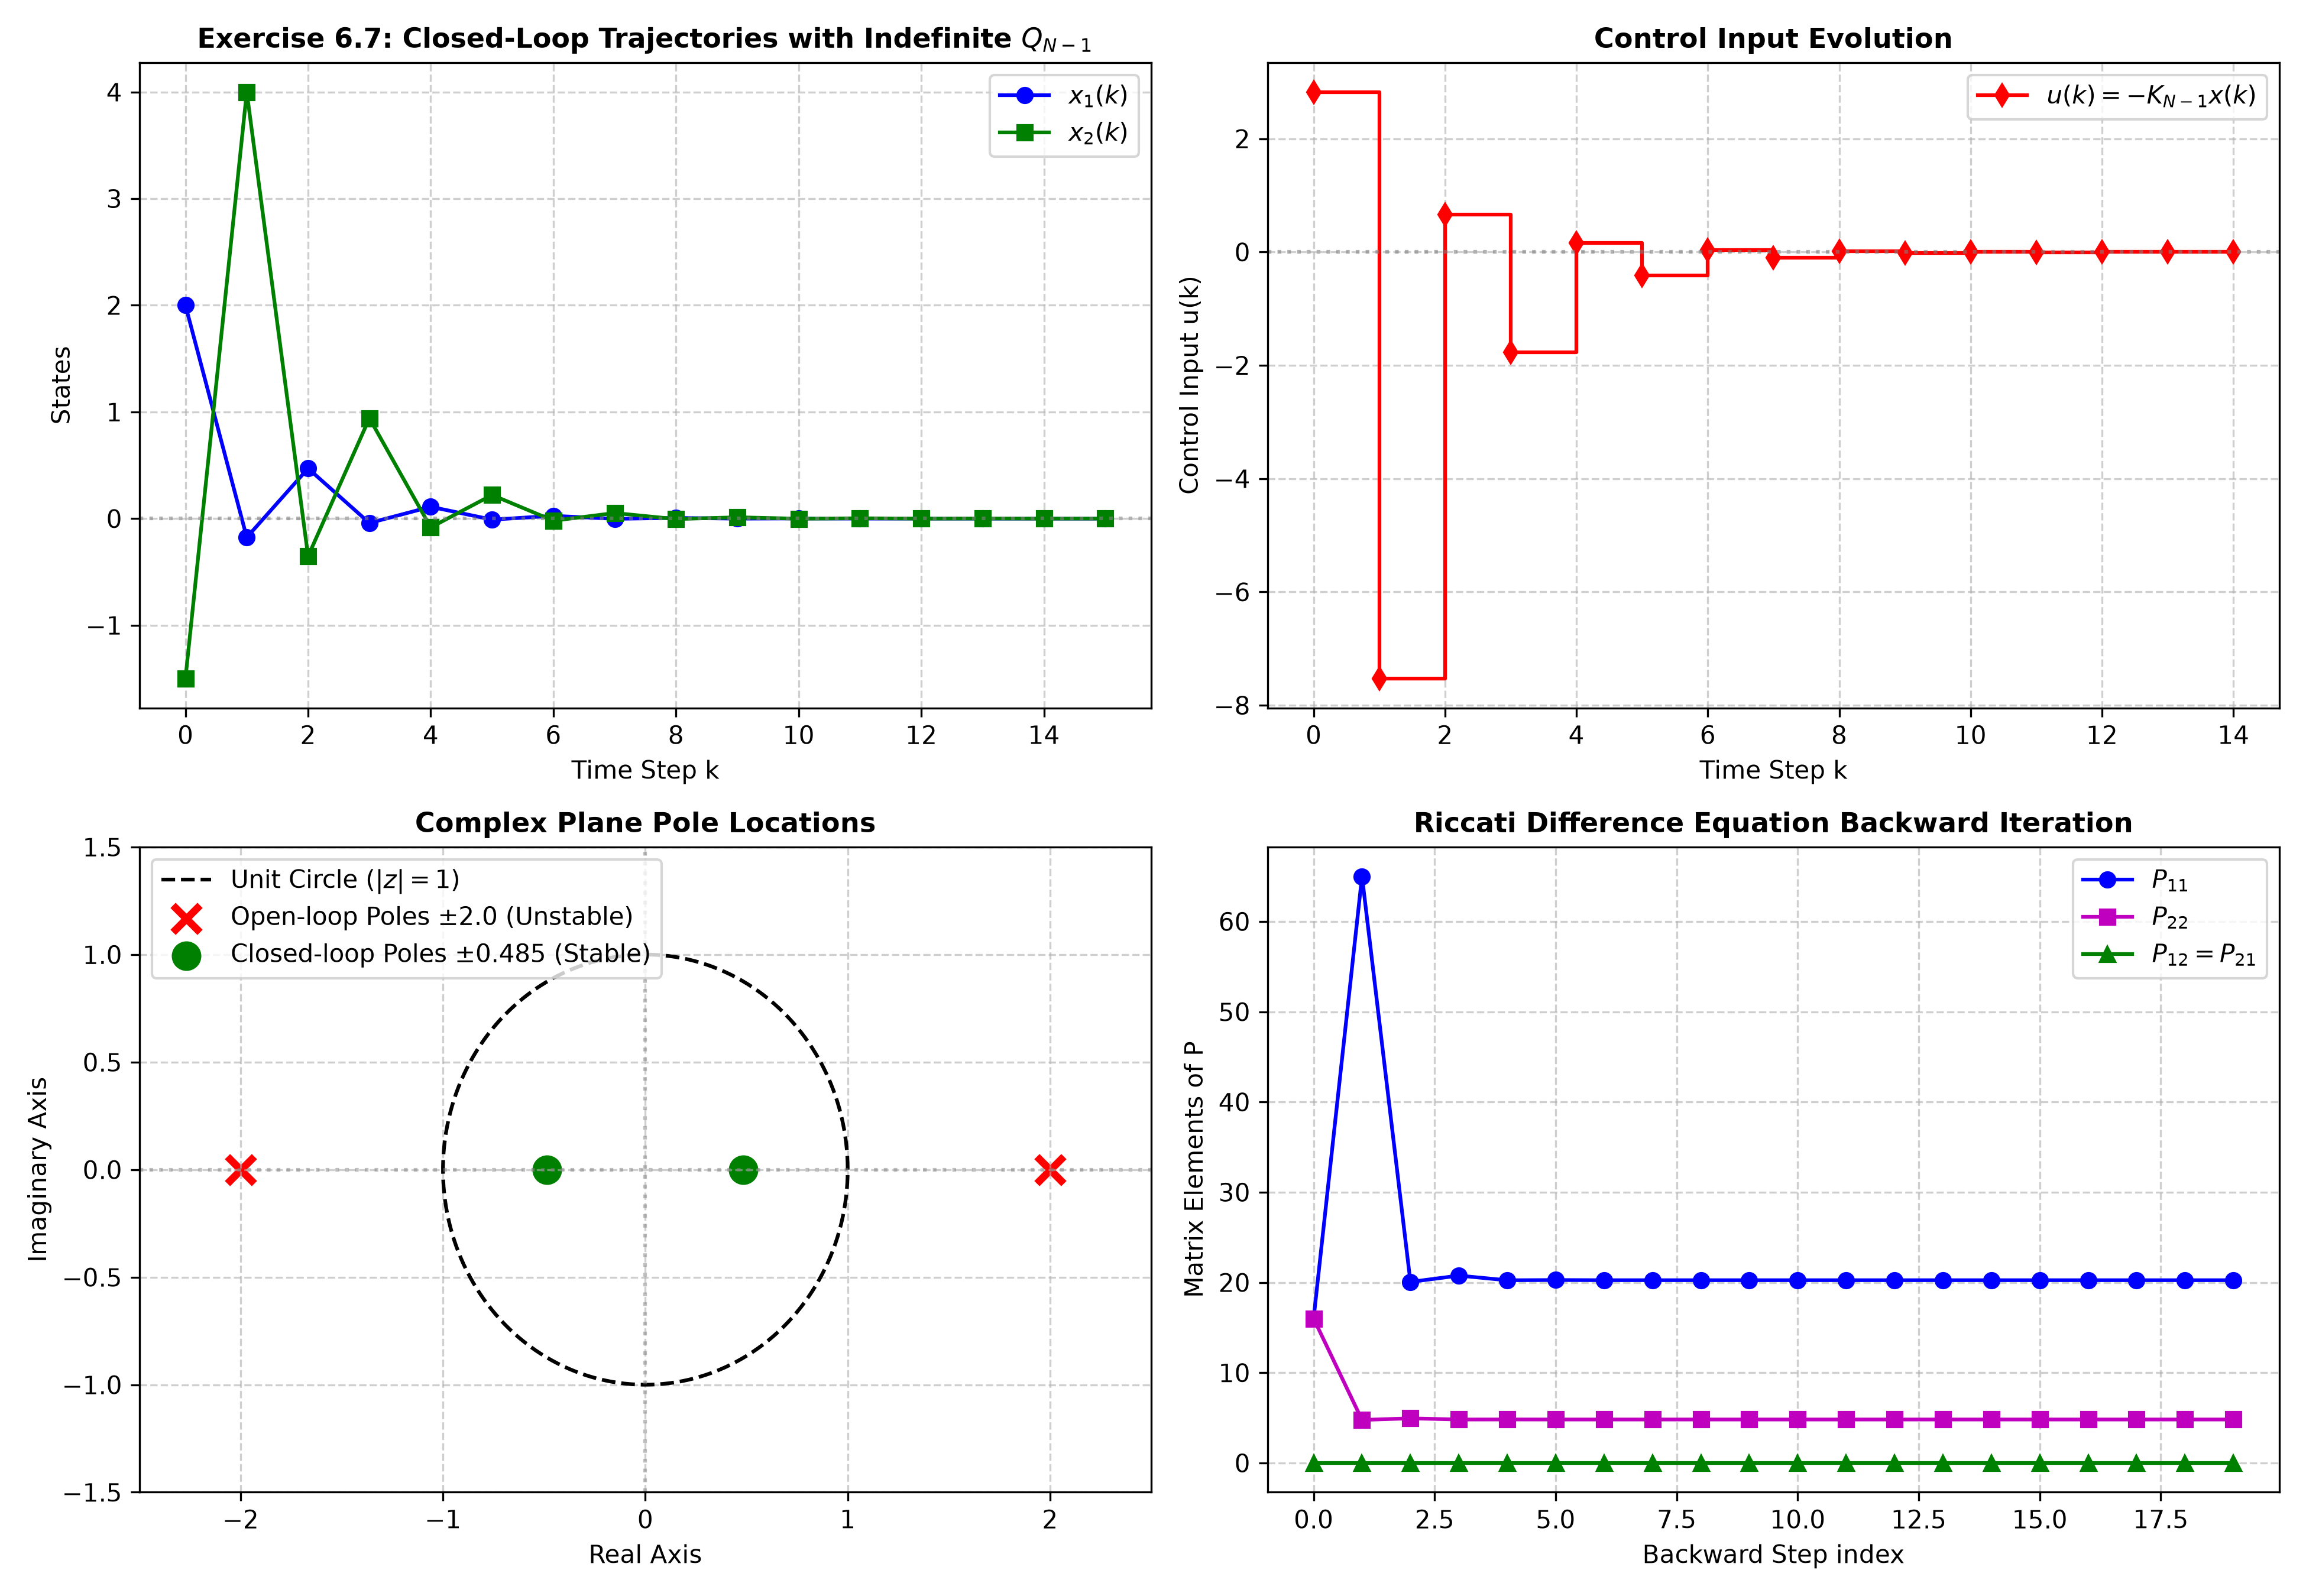

The Python source for this figure:
"""
Chapter 6 Stability: Section 6.3 & Exercise 6.7
The Fake Algebraic Riccati Equation (FARE) and Sufficiency vs Necessity of Q >= 0
==================================================================================
This script implements:
1. Exact reproduction and analytical verification of Exercise 6.7:
      A = [[0, 2], [2, 0]],  B = [[1], [0]],  P_{N-1} = 16 * I_2,  R = 1
      Optimal gain: K_{N-1} = (R + B^T P B)^{-1} B^T P A = [0, 32/17] = [0, 1.8824]
      Closed-loop matrix: A_cl = A - B * K_{N-1} = [[0, 2/17], [2, 0]]
      Eigenvalues: lambda = +- sqrt(4/17) ~= +- 0.48507  (|lambda| < 1 => STABLE!)
2. Calculation of implied stage weight matrix Q_{N-1}:
      Q_{N-1} = P_{N-1} - A^T P A + A^T P B K_{N-1} = diag(-48, 12.2353)
      Eigenvalues of Q_{N-1}: {-48, +12.2353} -> INDEFINITE (contains negative eigenvalue)!
3. Key Theoretical Takeaway:
      Lyapunov / Riccati condition Q >= 0 is SUFFICIENT for stability, but NOT NECESSARY!
      A system can be stabilized by a Riccati iteration even when Q is indefinite.
4. Numerical simulation:
      - Closed loop trajectory from initial state x(0)
      - Complex plane pole plot showing open loop vs closed loop
      - Riccati difference equation backwards propagation over N steps
"""

import numpy as np
import scipy.linalg as la
import matplotlib
matplotlib.use('Agg')
import matplotlib.pyplot as plt

def analyze_exercise_6_7():
    print("=" * 75)
    print("Chapter 6: Exercise 6.7 - Riccati Iteration with Indefinite State Weight Q")
    print("=" * 75)

    # 1. System matrices
    A = np.array([[0.0, 2.0],
                  [2.0, 0.0]])
    B = np.array([[1.0],
                  [0.0]])
    P_prev = 16.0 * np.eye(2)
    R = 1.0

    print("Plant Matrices:")
    print(f"A =\n{A}")
    print(f"B =\n{B}")
    print(f"P_{{N-1}} =\n{P_prev}")
    print(f"R = {R}")

    # Open-loop poles:
    ol_poles = la.eigvals(A)
    print(f"\nOpen-loop eigenvalues of A: {ol_poles} (Unstable! |lambda| = 2 > 1)")

    # 2. Optimal gain K_{N-1}
    # K_{N-1} = (R + B^T P B)^{-1} B^T P A
    # B^T P B = [1, 0] * 16 * [1; 0] = 16
    # R + B^T P B = 1 + 16 = 17
    # B^T P A = [16, 0] * [[0, 2], [2, 0]] = [0, 32]
    # K = [0, 32/17]
    BPB = (B.T @ P_prev @ B)[0, 0]
    BPA = B.T @ P_prev @ A
    K = BPA / (R + BPB)
    print(f"\nComputed Optimal Gain K_{{N-1}} = {K}")
    print(f"Exact Analytical K_{{N-1}}    = [0, 32/17] = [0, {32/17:.6f}]")

    # 3. Closed-loop matrix and eigenvalues
    A_cl = A - B @ K
    cl_poles = la.eigvals(A_cl)
    exact_cl_pole = np.sqrt(4.0 / 17.0)
    print(f"\nClosed-loop Matrix A_cl = A - B * K_{{N-1}}:\n{A_cl}")
    print(f"Closed-loop Eigenvalues: {cl_poles}")
    print(f"Exact Analytical Eigenvalues: +- sqrt(4/17) = +- {exact_cl_pole:.6f}")
    print(f"Spectral radius rho(A_cl) = {np.max(np.abs(cl_poles)):.6f} < 1.0 -> STRICTLY ASYMPTOTICALLY STABLE!")

    # 4. Implied stage weight matrix Q_{N-1}
    # Riccati step: P_{N-1} = Q_{N-1} + A^T P_{N-1} A - A^T P_{N-1} B (R + B^T P B)^{-1} B^T P A
    # => Q_{N-1} = P_{N-1} - A^T P A + A^T P B K
    AT_P_A = A.T @ P_prev @ A
    AT_P_B_K = A.T @ P_prev @ B @ K
    Q_implied = P_prev - AT_P_A + AT_P_B_K
    q_eigvals = la.eigvals(Q_implied)
    print(f"\nImplied Stage Weight Matrix Q_{{N-1}}:\n{Q_implied}")
    print(f"Eigenvalues of Q_{{N-1}}: {q_eigvals}")
    print("Notice: Eigenvalues are -48.0 and +12.2353. Q_{N-1} is strictly INDEFINITE!")
    print("Conclusion: Standard LQ/Lyapunov theorem requires Q >= 0 for SUFFICIENCY.")
    print("            Exercise 6.7 demonstrates Q >= 0 is NOT NECESSARY for stability!")

    return A, B, K, A_cl, ol_poles, cl_poles, Q_implied

def simulate_and_plot(A, B, K, A_cl, ol_poles, cl_poles):
    sim_steps = 15
    x0 = np.array([2.0, -1.5])

    # Simulate closed-loop system
    x_cl = np.zeros((sim_steps + 1, 2))
    u_cl = np.zeros(sim_steps)
    x_cl[0] = x0

    for k in range(sim_steps):
        u_cl[k] = - (K @ x_cl[k])[0]
        x_cl[k+1] = A @ x_cl[k] + B.flatten() * u_cl[k]

    # Riccati difference equation backwards propagation
    N_horizon = 20
    P_traj = np.zeros((N_horizon, 2, 2))
    K_traj = np.zeros((N_horizon, 2))
    P_curr = 16.0 * np.eye(2)
    R = 1.0
    Q_fixed = np.eye(2)  # For comparison: standard Riccati with Q > 0

    for i in range(N_horizon):
        P_traj[i] = P_curr
        BPB = (B.T @ P_curr @ B)[0, 0]
        BPA = B.T @ P_curr @ A
        K_i = BPA / (R + BPB)
        K_traj[i] = K_i.flatten()
        P_curr = Q_fixed + A.T @ P_curr @ A - A.T @ P_curr @ B @ K_i

    # -------------------------------------------------------------
    # Plotting
    # -------------------------------------------------------------
    fig, axes = plt.subplots(2, 2, figsize=(13, 9))
    time_steps = np.arange(sim_steps + 1)
    time_u = np.arange(sim_steps)

    # Plot (a): Closed-loop State Trajectories
    ax = axes[0, 0]
    ax.plot(time_steps, x_cl[:, 0], 'b-o', label=r'$x_1(k)$')
    ax.plot(time_steps, x_cl[:, 1], 'g-s', label=r'$x_2(k)$')
    ax.axhline(0, color='gray', linestyle=':', alpha=0.6)
    ax.set_title(r'Exercise 6.7: Closed-Loop Trajectories with Indefinite $Q_{N-1}$', fontsize=11, fontweight='bold')
    ax.set_xlabel('Time Step k')
    ax.set_ylabel('States')
    ax.grid(True, linestyle='--', alpha=0.6)
    ax.legend()

    # Plot (b): Control Signal u(k)
    ax = axes[0, 1]
    ax.step(time_u, u_cl, 'r-d', where='post', label=r'$u(k) = -K_{N-1} x(k)$')
    ax.axhline(0, color='gray', linestyle=':', alpha=0.6)
    ax.set_title('Control Input Evolution', fontsize=11, fontweight='bold')
    ax.set_xlabel('Time Step k')
    ax.set_ylabel('Control Input u(k)')
    ax.grid(True, linestyle='--', alpha=0.6)
    ax.legend()

    # Plot (c): Complex Plane Pole Map (Open Loop vs Closed Loop)
    ax = axes[1, 0]
    theta = np.linspace(0, 2*np.pi, 200)
    ax.plot(np.cos(theta), np.sin(theta), 'k--', label='Unit Circle ($|z| = 1$)')
    ax.scatter(np.real(ol_poles), np.imag(ol_poles), color='red', marker='x', s=120, linewidth=3, label=r'Open-loop Poles $\pm 2.0$ (Unstable)')
    ax.scatter(np.real(cl_poles), np.imag(cl_poles), color='green', marker='o', s=100, linewidth=2, label=r'Closed-loop Poles $\pm 0.485$ (Stable)')
    ax.axhline(0, color='gray', linestyle=':', alpha=0.5)
    ax.axvline(0, color='gray', linestyle=':', alpha=0.5)
    ax.set_xlim(-2.5, 2.5)
    ax.set_ylim(-1.5, 1.5)
    ax.set_title('Complex Plane Pole Locations', fontsize=11, fontweight='bold')
    ax.set_xlabel('Real Axis')
    ax.set_ylabel('Imaginary Axis')
    ax.grid(True, linestyle='--', alpha=0.6)
    ax.legend()

    # Plot (d): Riccati Matrix P Convergence
    ax = axes[1, 1]
    steps_r = np.arange(N_horizon)
    ax.plot(steps_r, P_traj[:, 0, 0], 'b-o', label=r'$P_{11}$')
    ax.plot(steps_r, P_traj[:, 1, 1], 'm-s', label=r'$P_{22}$')
    ax.plot(steps_r, P_traj[:, 0, 1], 'g-^', label=r'$P_{12} = P_{21}$')
    ax.set_title('Riccati Difference Equation Backward Iteration', fontsize=11, fontweight='bold')
    ax.set_xlabel('Backward Step index')
    ax.set_ylabel('Matrix Elements of P')
    ax.grid(True, linestyle='--', alpha=0.6)
    ax.legend()

    plt.tight_layout()
    output_path = "/home/kuang/Desktop/mpc/ch06_stability/ch6_fake_riccati_fare.png"
    plt.savefig(output_path, dpi=300)
    print(f"\nPlot saved successfully to: {output_path}")

if __name__ == '__main__':
    A, B, K, A_cl, ol_poles, cl_poles, Q_implied = analyze_exercise_6_7()
    simulate_and_plot(A, B, K, A_cl, ol_poles, cl_poles)
